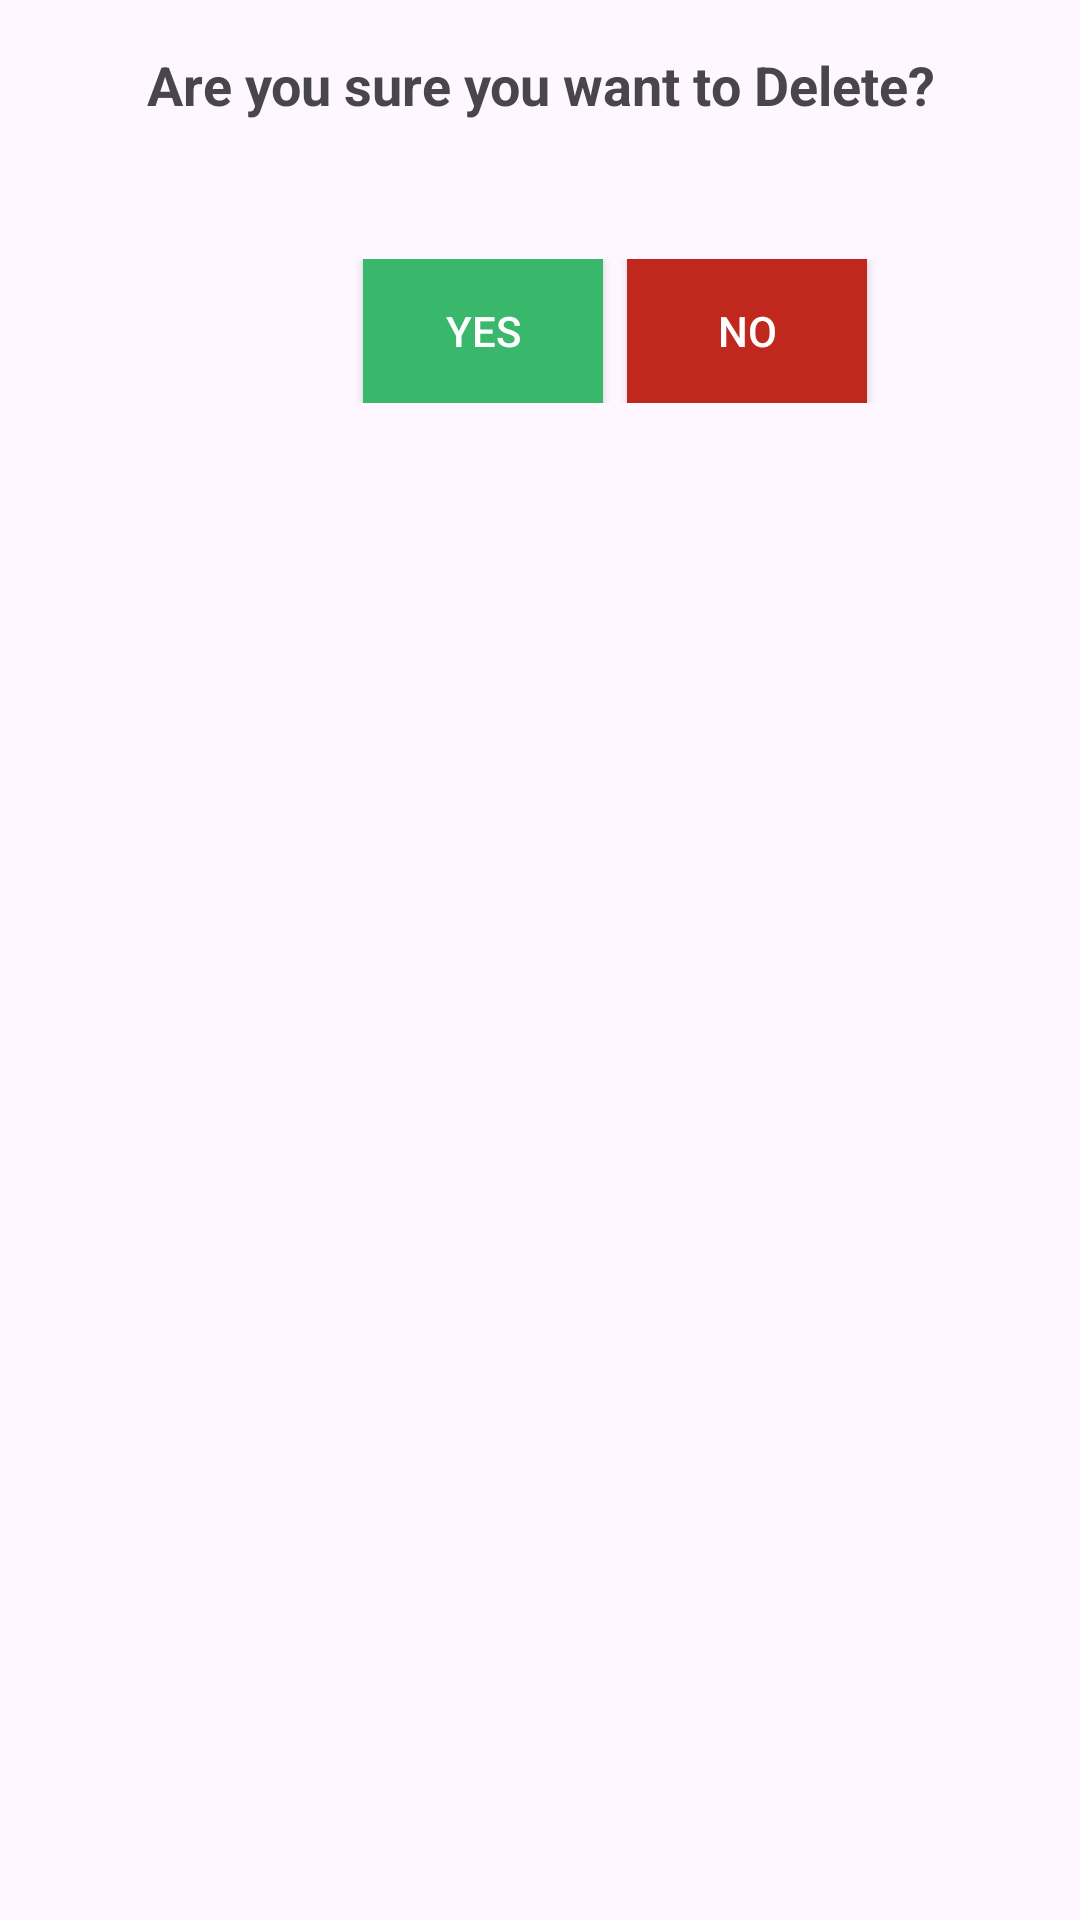

Layout XML and referenced resources for this Android screen:
<!-- AndroidManifest.xml: application theme Theme.DecodeHive -->
<!-- res/layout/xml_dialog_id.xml -->
<?xml version="1.0" encoding="utf-8"?>
<LinearLayout xmlns:android="http://schemas.android.com/apk/res/android"
    android:layout_width="match_parent"
    android:layout_height="match_parent"
    android:orientation="vertical"
    android:padding="16dp">

    
    <TextView
        android:id="@+id/titleTextView"
        android:layout_width="match_parent"
        android:layout_height="wrap_content"
        android:text="Are you sure you want to Delete?"
        android:textStyle="bold"
        android:textSize="18sp"
        android:gravity="center"
        android:paddingBottom="16dp"/>

    
    <LinearLayout
        android:layout_marginTop="30dp"
        android:layout_width="378dp"
        android:layout_height="wrap_content"
        android:gravity="center"
        android:orientation="horizontal">

        
        <Button
            android:id="@+id/yesButton"
            android:layout_width="80dp"
            android:layout_height="wrap_content"
            android:background="@drawable/rectangle_button_shape"
            android:text="Yes"
            android:textColor="#FFFFFF" />
        
        <Button
            android:id="@+id/noButton"
            android:layout_width="80dp"
            android:layout_height="wrap_content"
            android:layout_marginStart="8dp"
            android:background="@drawable/rectangle_button_danger"
            android:text="No"
            android:textColor="#FFFFFF" />

    </LinearLayout>

</LinearLayout>
<!-- resources referenced by this layout -->
<resources>
  <!-- drawable rectangle_button_danger (drawable) -->
  <shape xmlns:android="http://schemas.android.com/apk/res/android"
      android:shape="rectangle">
      <solid android:color="#C1281D" /> 
  </shape>
  <!-- drawable rectangle_button_shape (drawable) -->
  <shape xmlns:android="http://schemas.android.com/apk/res/android"
      android:shape="rectangle">
      <solid android:color="#39B76B" />
  </shape>
  <style name="Theme.DecodeHive" parent="Base.Theme.DecodeHive" />
  <style name="Base.Theme.DecodeHive" parent="Theme.Material3.DayNight.NoActionBar">
          
          
      </style>
</resources>
